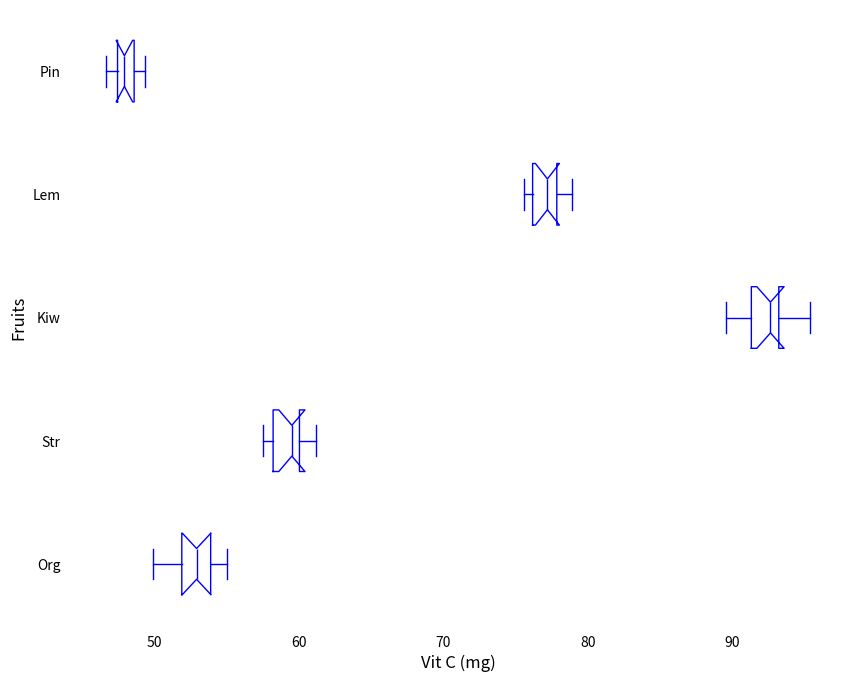

This chart was generated by the following Python code:
import matplotlib.pyplot as plt

# Data for Vitamin C content in mg per 100 grams for each fruit type
data = [
    [53.2, 50.5, 52.4, 55.0, 54.3, 51.7, 52.8, 49.9, 54.1, 53.0], # oranges
    [58.8, 59.4, 60.1, 57.5, 59.6, 58.0, 60.3, 61.2, 57.9, 59.8], # strawberries
    [92.7, 93.0, 89.6, 95.4, 94.2, 91.1, 92.6, 90.8, 93.3, 92.0], # kiwis
    [77.0, 76.4, 78.2, 75.8, 77.7, 78.9, 76.1, 77.4, 75.6, 77.9], # lemons
    [47.8, 48.2, 47.0, 49.3, 46.6, 47.4, 48.7, 47.5, 48.0, 48.8]  # pineapples
]

# Labels for the fruits
fruit_labels = ['Org', 'Str', 'Kiw', 'Lem', 'Pin']

# Create the plot
fig, ax = plt.subplots(figsize=(10, 8))

# Set a single color for all elements of the boxplot
color = 'blue'

# Create the horizontal box plot
ax.boxplot(data, vert=False, labels=fruit_labels, notch=True,
           boxprops=dict(color=color),
           whiskerprops=dict(color=color),
           capprops=dict(color=color),
           medianprops=dict(color=color),
           flierprops=dict(marker='o', color=color, alpha=0.5))

# Set the labels
ax.set_ylabel("Fruits", fontsize=12)
ax.set_xlabel("Vit C (mg)", fontsize=12)

# Remove grid, borders, and annotations
ax.set_frame_on(False)
ax.xaxis.set_ticks_position('none')
ax.yaxis.set_ticks_position('none')

# Display the plot
plt.show()
